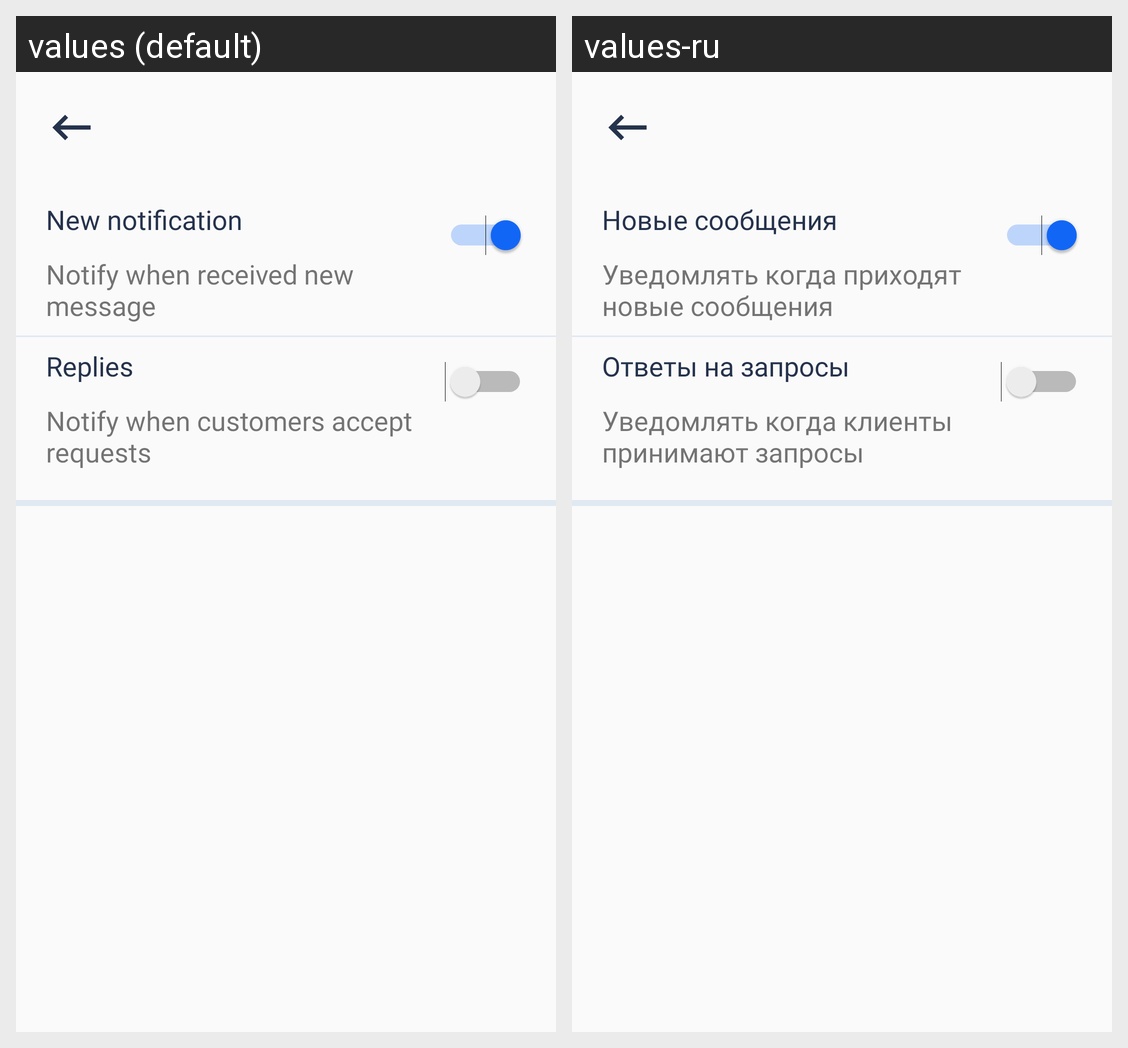

Strings drawn on this Android screen and how each of the app's shown locales translates them:
Android screen res/layout/activity_notification.xml rendered under 2 locales, left to right: values (default), values-ru. Device: Nexus 5 (rendered at 1080×1920; each locale shown at half size, 540×960, under a caption strip naming it); theme AppTheme.
Strings drawn on this screen, with the default value and each locale's value (text and hints the layout hard-codes, and strings that could not be matched under every locale, appear in the picture but are not listed):

new_notification
  values: New notification
  values-ru: Новые сообщения

notify_when_received_new_message
  values: Notify when received new message
  values-ru: Уведомлять когда приходят новые сообщения

replies
  values: Replies
  values-ru: Ответы на запросы

notify_when_customers_accept_requests
  values: Notify when customers accept requests
  values-ru: Уведомлять когда клиенты принимают запросы
